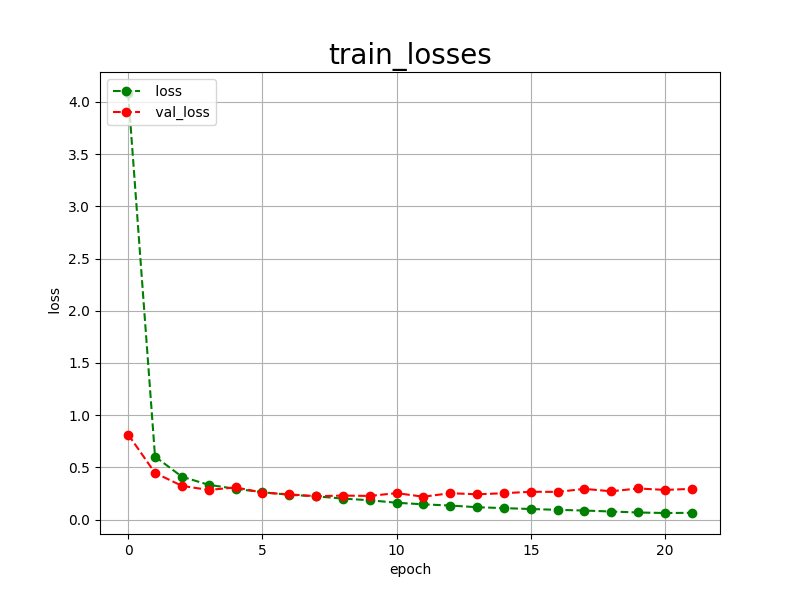

The data file committed next to this chart (first rows):
epoch, loss, val_loss
0, 4.086, 0.8143
1, 0.6033, 0.4464
2, 0.4108, 0.3230
3, 0.3326, 0.2834
4, 0.2947, 0.3081
5, 0.2618, 0.2586
6, 0.2371, 0.2412
7, 0.2223, 0.2238
8, 0.2009, 0.2295
9, 0.1847, 0.2263
10, 0.1609, 0.2531
11, 0.1457, 0.2188
12, 0.1341, 0.2523
13, 0.1182, 0.2418
14, 0.1093, 0.2522
15, 0.1010, 0.2661
16, 0.0929, 0.2649
17, 0.0861, 0.2937
18, 0.0770, 0.2707
19, 0.0675, 0.2977
20, 0.0627, 0.2839
21, 0.0642, 0.2940
